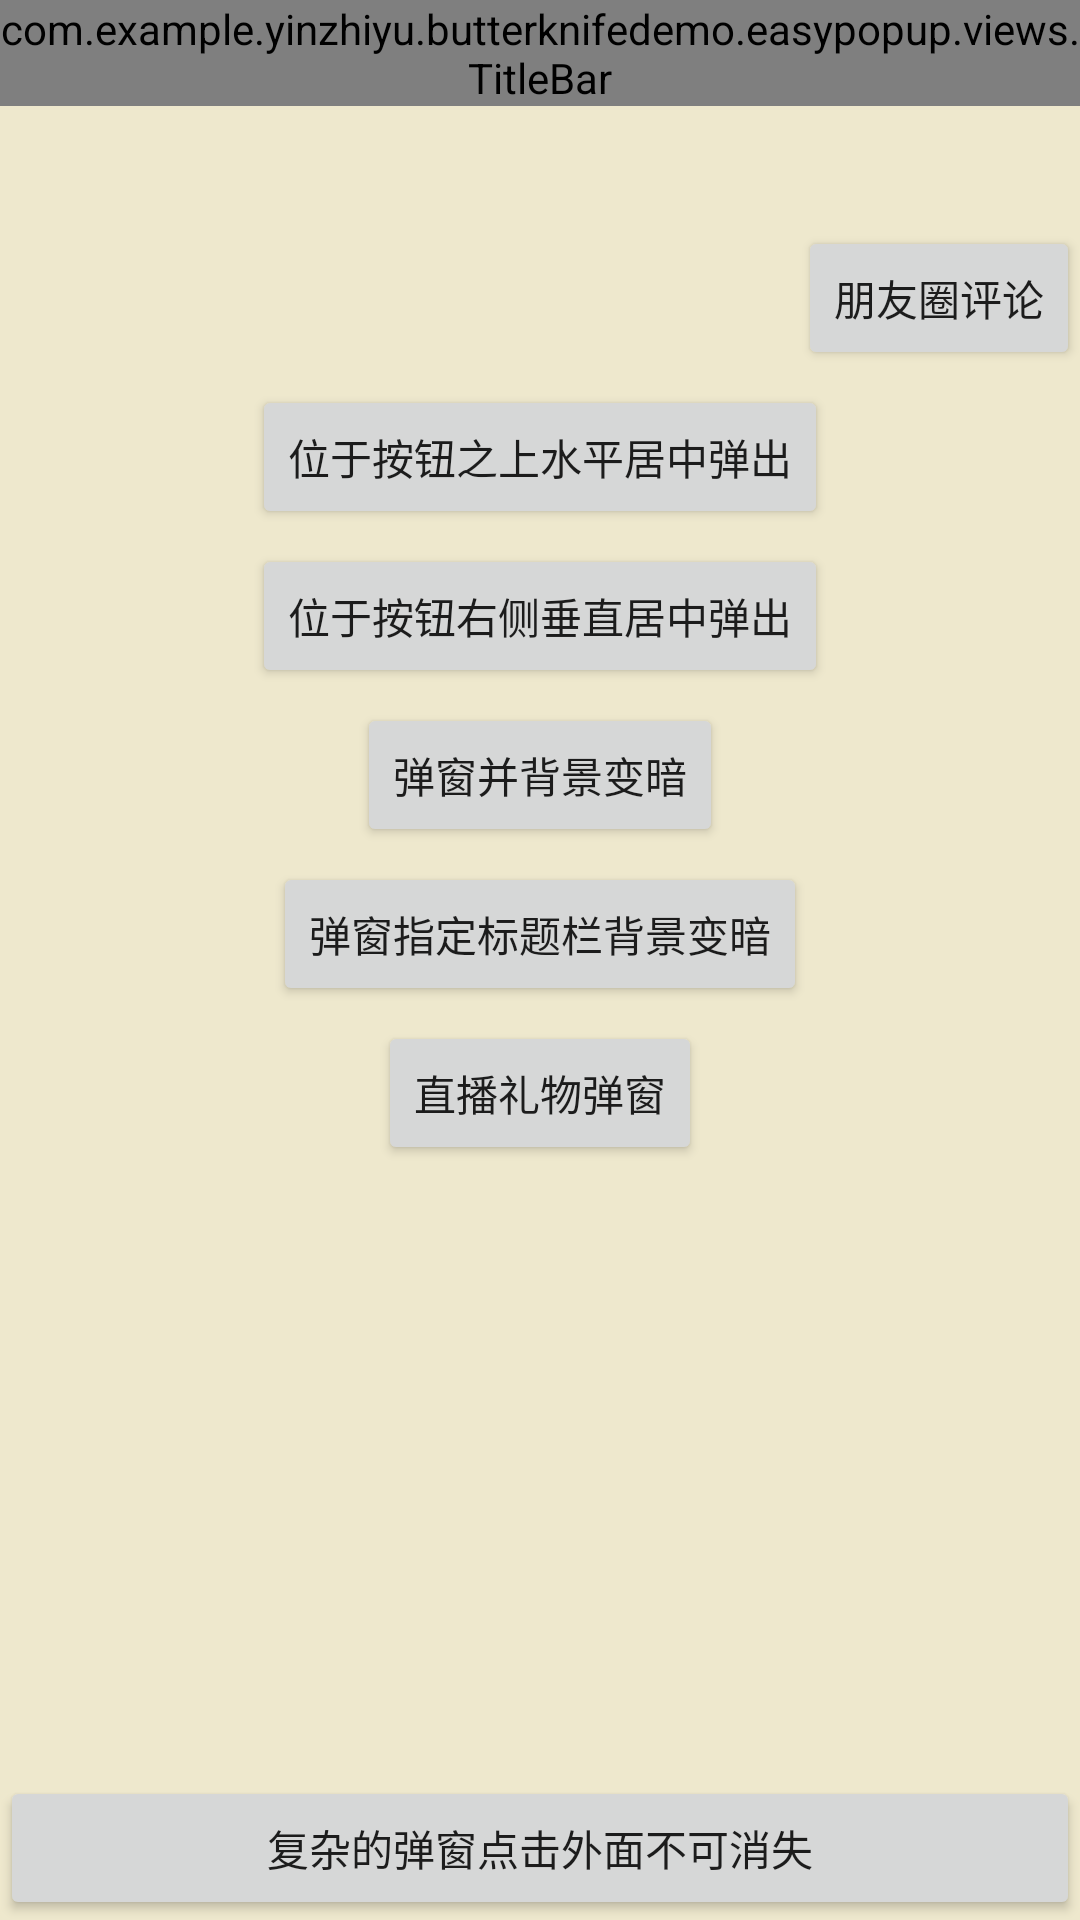

Reconstruct the res/layout file that produces this screen, plus the resources it refers to.
<!-- AndroidManifest.xml: application theme AppTheme -->
<!-- res/layout/activity_easy_pop.xml -->
<?xml version="1.0" encoding="utf-8"?>
<LinearLayout
    xmlns:android="http://schemas.android.com/apk/res/android"
    xmlns:app="http://schemas.android.com/apk/res-auto"
    xmlns:tools="http://schemas.android.com/tools"
    android:layout_width="match_parent"
    android:layout_height="match_parent"
    android:background="#EEE8CD"
    android:orientation="vertical"
   >

    <com.example.example.butterknifedemo.easypopup.views.TitleBar
        android:id="@+id/tb_easy"
        android:layout_width="match_parent"
        android:layout_height="wrap_content">

    </com.example.example.butterknifedemo.easypopup.views.TitleBar>

    <LinearLayout
        android:id="@+id/ll_complex_bg_dim"
        android:layout_width="match_parent"
        android:layout_height="0dp"
        android:layout_weight="1"
        android:orientation="vertical">

        <Button
            android:id="@+id/btn_circle_comment"
            android:layout_width="wrap_content"
            android:layout_height="wrap_content"
            android:layout_gravity="right"
            android:layout_marginTop="40dp"
            android:text="朋友圈评论"
            android:textSize="14sp"/>

        <Button
            android:id="@+id/btn_above"
            android:layout_width="wrap_content"
            android:layout_height="wrap_content"
            android:layout_gravity="center_horizontal"
            android:layout_marginTop="5dp"
            android:text="位于按钮之上水平居中弹出"
            android:textSize="14sp"/>

        <Button
            android:id="@+id/btn_right"
            android:layout_width="wrap_content"
            android:layout_height="wrap_content"
            android:layout_gravity="center_horizontal"
            android:layout_marginTop="5dp"
            android:text="位于按钮右侧垂直居中弹出"
            android:textSize="14sp"/>

        <Button
            android:id="@+id/btn_bg_dim"
            android:layout_width="wrap_content"
            android:layout_height="wrap_content"
            android:layout_gravity="center_horizontal"
            android:layout_marginTop="5dp"
            android:text="弹窗并背景变暗"
            android:textSize="14sp"/>

        <Button
            android:id="@+id/btn_bg_dim_any"
            android:layout_width="wrap_content"
            android:layout_height="wrap_content"
            android:layout_gravity="center_horizontal"
            android:layout_marginTop="5dp"
            android:text="弹窗指定标题栏背景变暗"
            android:textSize="14sp"/>

        <Button
            android:id="@+id/btn_gift"
            android:layout_width="wrap_content"
            android:layout_height="wrap_content"
            android:layout_gravity="center_horizontal"
            android:layout_marginTop="5dp"
            android:text="直播礼物弹窗"
            android:textSize="14sp"/>

    </LinearLayout>

    <Button
        android:id="@+id/btn_complex"
        android:layout_width="match_parent"
        android:layout_height="wrap_content"
        android:text="复杂的弹窗点击外面不可消失"
        android:textSize="14sp"/>
</LinearLayout>
<!-- resources referenced by this layout -->
<resources>
  <style name="AppTheme" parent="Theme.AppCompat.Light.DarkActionBar">
          
          <item name="colorPrimary">@color/colorPrimary</item>
          <item name="colorPrimaryDark">@color/colorPrimaryDark</item>
          <item name="colorAccent">@color/colorAccent</item>
      </style>
  <color name="colorPrimary">#3f51b5</color>
  <color name="colorPrimaryDark">#303f9f</color>
  <color name="colorAccent">#ff4081</color>
</resources>
